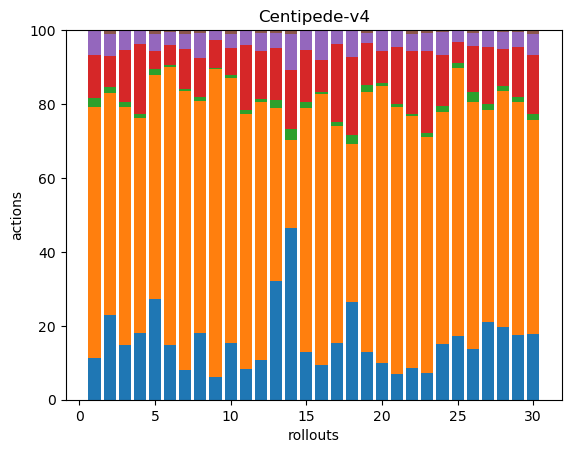

The table this chart was drawn from, first rows:
36, 219, 8, 37, 21, 1, 0, 0, 0, 0, 0, 0, 0, 0, 0, 0, 0, 0
42, 110, 3, 15, 11, 2, 0, 0, 0, 0, 0, 0, 0, 0, 0, 0, 0, 0
42, 183, 4, 40, 14, 1, 0, 0, 0, 0, 0, 0, 0, 0, 0, 0, 0, 0
49, 158, 3, 52, 9, 1, 0, 0, 0, 0, 0, 0, 0, 0, 0, 0, 0, 0
49, 109, 3, 9, 8, 2, 0, 0, 0, 0, 0, 0, 0, 0, 0, 0, 0, 0
65, 331, 3, 23, 16, 2, 0, 0, 0, 0, 0, 0, 0, 0, 0, 0, 0, 0
44, 407, 3, 58, 23, 5, 0, 0, 0, 0, 0, 0, 0, 0, 0, 0, 0, 0
45, 157, 3, 26, 17, 2, 0, 0, 0, 0, 0, 0, 0, 0, 0, 0, 0, 0
42, 575, 3, 52, 16, 2, 0, 0, 0, 0, 0, 0, 0, 0, 0, 0, 0, 0
55, 259, 3, 27, 13, 4, 0, 0, 0, 0, 0, 0, 0, 0, 0, 0, 0, 0
38, 311, 4, 80, 17, 1, 0, 0, 0, 0, 0, 0, 0, 0, 0, 0, 0, 0
36, 236, 3, 44, 16, 3, 0, 0, 0, 0, 0, 0, 0, 0, 0, 0, 0, 0
46, 67, 3, 20, 6, 1, 0, 0, 0, 0, 0, 0, 0, 0, 0, 0, 0, 0
47, 24, 3, 16, 10, 1, 0, 0, 0, 0, 0, 0, 0, 0, 0, 0, 0, 0
42, 213, 5, 46, 16, 1, 0, 0, 0, 0, 0, 0, 0, 0, 0, 0, 0, 0
50, 396, 3, 46, 42, 2, 0, 0, 0, 0, 0, 0, 0, 0, 0, 0, 0, 0
36, 137, 3, 49, 9, 0, 0, 0, 0, 0, 0, 0, 0, 0, 0, 0, 0, 0
40, 65, 4, 32, 11, 0, 0, 0, 0, 0, 0, 0, 0, 0, 0, 0, 0, 0
43, 237, 6, 38, 9, 3, 0, 0, 0, 0, 0, 0, 0, 0, 0, 0, 0, 0
43, 325, 4, 37, 24, 1, 0, 0, 0, 0, 0, 0, 0, 0, 0, 0, 0, 0
26, 265, 3, 56, 16, 1, 0, 0, 0, 0, 0, 0, 0, 0, 0, 0, 0, 0
44, 349, 3, 87, 24, 5, 0, 0, 0, 0, 0, 0, 0, 0, 0, 0, 0, 0
43, 387, 7, 134, 30, 4, 0, 0, 0, 0, 0, 0, 0, 0, 0, 0, 0, 0
36, 149, 4, 33, 15, 1, 0, 0, 0, 0, 0, 0, 0, 0, 0, 0, 0, 0
37, 154, 3, 12, 7, 0, 0, 0, 0, 0, 0, 0, 0, 0, 0, 0, 0, 0
40, 197, 8, 36, 11, 2, 0, 0, 0, 0, 0, 0, 0, 0, 0, 0, 0, 0
38, 103, 3, 28, 8, 0, 0, 0, 0, 0, 0, 0, 0, 0, 0, 0, 0, 0
42, 136, 3, 21, 10, 1, 0, 0, 0, 0, 0, 0, 0, 0, 0, 0, 0, 0
38, 137, 3, 29, 9, 1, 0, 0, 0, 0, 0, 0, 0, 0, 0, 0, 0, 0
45, 148, 4, 41, 14, 3, 0, 0, 0, 0, 0, 0, 0, 0, 0, 0, 0, 0
